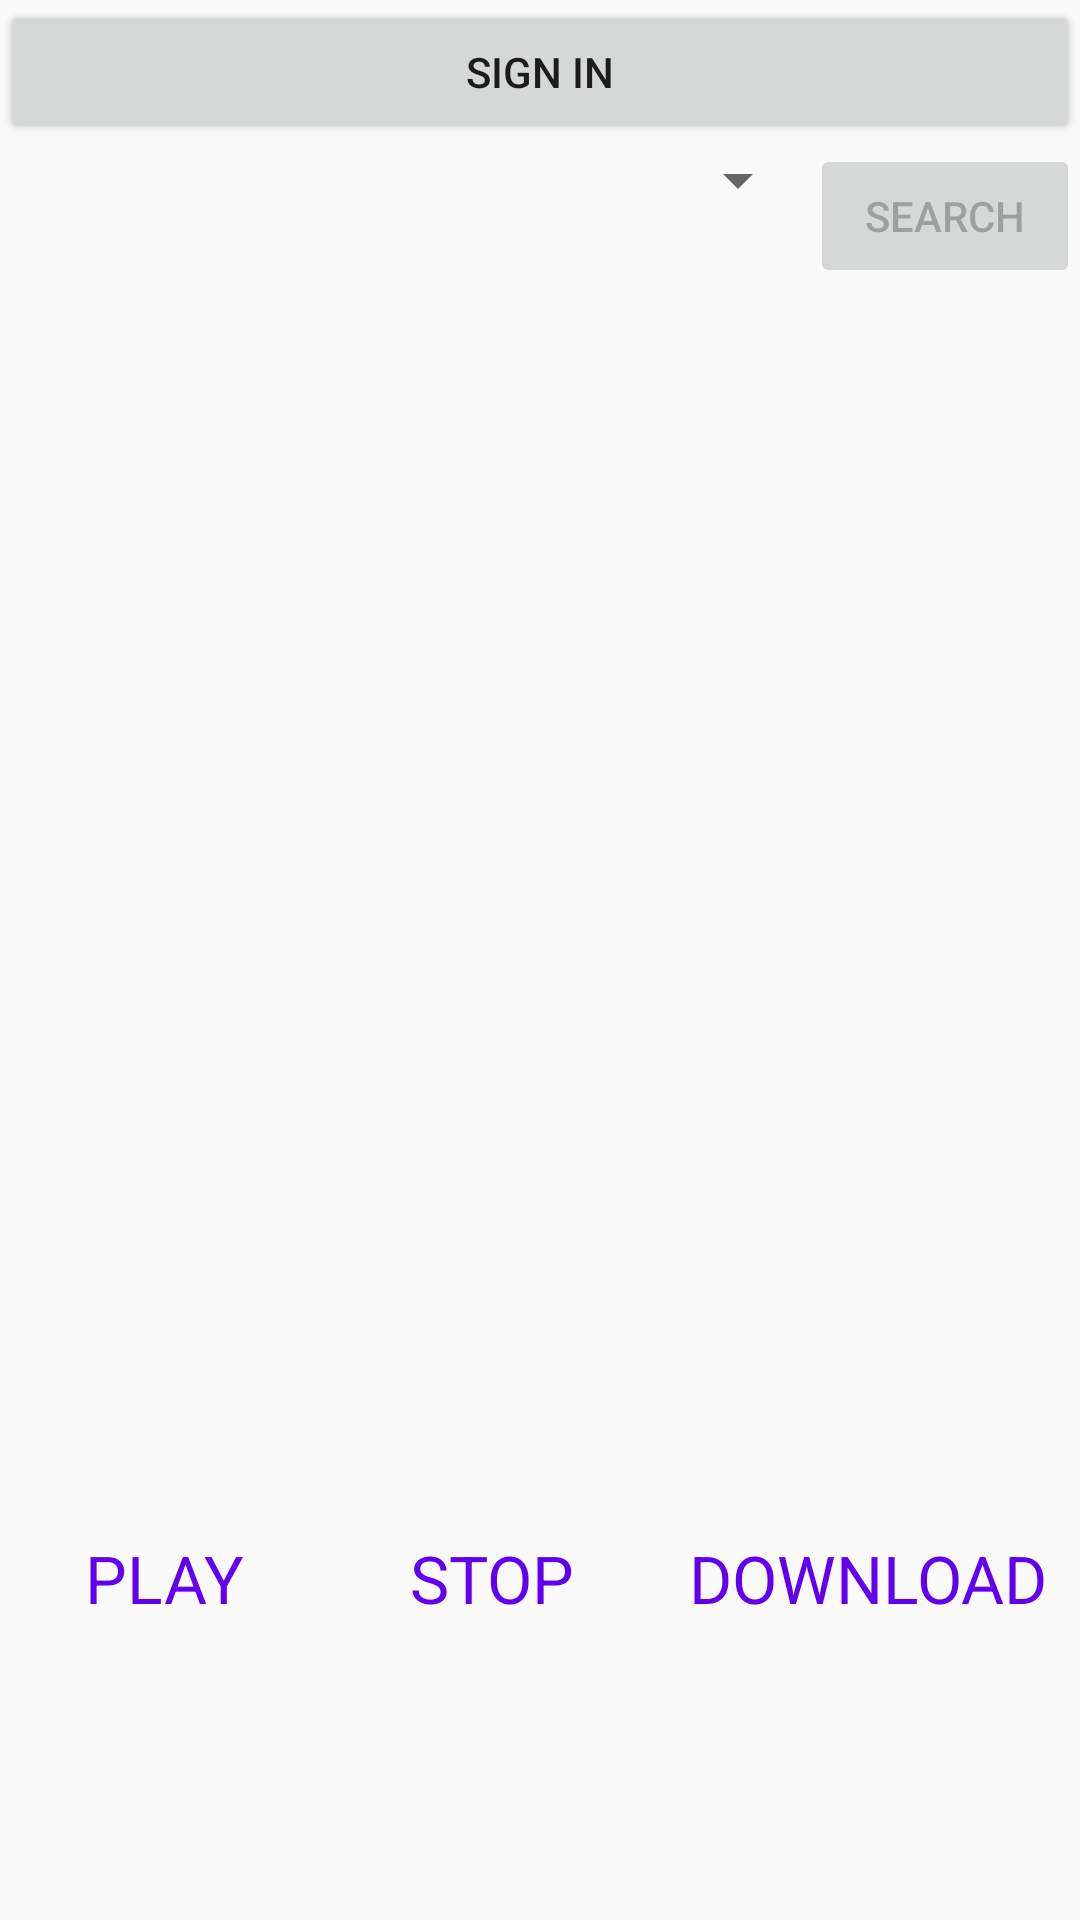

Write the Android layout XML for this screen, with the resource values it uses.
<!-- AndroidManifest.xml: application theme AppTheme -->
<!-- res/layout/fragment_home.xml -->
<?xml version="1.0" encoding="utf-8"?>
<androidx.constraintlayout.widget.ConstraintLayout xmlns:android="http://schemas.android.com/apk/res/android"
    xmlns:app="http://schemas.android.com/apk/res-auto"
    xmlns:tools="http://schemas.android.com/tools"
    android:layout_width="match_parent"
    android:layout_height="match_parent"
    tools:context=".ui.home.HomeFragment">

    <Button
        android:id="@+id/buttonSignin"
        android:layout_width="0dp"
        android:layout_height="wrap_content"
        android:text="@string/sign_in"
        app:layout_constraintEnd_toEndOf="parent"
        app:layout_constraintHorizontal_bias="0.479"
        app:layout_constraintStart_toStartOf="parent"
        app:layout_constraintTop_toTopOf="parent" />

    <LinearLayout
        android:id="@+id/artistPanel"
        android:layout_width="0dp"
        android:layout_height="wrap_content"
        android:orientation="horizontal"
        app:layout_constraintEnd_toEndOf="parent"
        app:layout_constraintStart_toStartOf="parent"
        app:layout_constraintTop_toBottomOf="@+id/buttonSignin">

        <Spinner
            android:id="@+id/spinnerArtists"
            android:layout_width="0dp"
            android:layout_height="wrap_content"
            android:layout_weight="3"
            android:dropDownWidth="wrap_content"
            android:prompt="@string/sign_in_to_view_artists"
            android:spinnerMode="dropdown" />

        <Button
            android:id="@+id/buttonSearch"
            android:layout_width="0dp"
            android:layout_height="wrap_content"
            android:layout_weight="1"
            android:enabled="false"
            android:text="@string/search" />
    </LinearLayout>

    <androidx.recyclerview.widget.RecyclerView
        android:id="@+id/recyclerViewArtistSongs"
        android:layout_width="0dp"
        android:layout_height="0dp"
        android:layout_marginStart="16dp"
        android:layout_marginTop="16dp"
        android:layout_marginEnd="16dp"
        android:layout_marginBottom="24dp"
        app:layout_constraintBottom_toTopOf="@+id/buttonPanel"
        app:layout_constraintEnd_toEndOf="parent"
        app:layout_constraintHorizontal_bias="0.0"
        app:layout_constraintStart_toStartOf="parent"
        app:layout_constraintTop_toBottomOf="@+id/artistPanel"
        app:layout_constraintVertical_bias="1.0">

    </androidx.recyclerview.widget.RecyclerView>

    <LinearLayout
        android:id="@+id/buttonPanel"
        android:layout_width="0dp"
        android:layout_height="wrap_content"
        android:layout_marginBottom="90dp"
        android:orientation="horizontal"
        app:layout_constraintBottom_toBottomOf="parent"
        app:layout_constraintEnd_toEndOf="parent"
        app:layout_constraintStart_toStartOf="parent">

        <Button
            android:id="@+id/buttonPlay"
            style="@style/MyButtonStyle"
            android:layout_width="wrap_content"
            android:layout_height="wrap_content"
            android:layout_weight="1"
            android:text="@string/play" />

        <Button
            android:id="@+id/buttonStop"
            style="@style/MyButtonStyle"
            android:layout_width="wrap_content"
            android:layout_height="wrap_content"
            android:layout_weight="1"
            android:text="@string/stop" />

        <Button
            android:id="@+id/buttonDownload"
            style="@style/MyButtonStyle"
            android:layout_width="wrap_content"
            android:layout_height="wrap_content"
            android:layout_weight="1"
            android:text="@string/download" />
    </LinearLayout>

</androidx.constraintlayout.widget.ConstraintLayout>
<!-- resources referenced by this layout -->
<resources>
  <string name="download">Download</string>
  <string name="play">Play</string>
  <string name="search">search</string>
  <string name="sign_in">Sign in</string>
  <string name="sign_in_to_view_artists" />
  <string name="stop">Stop</string>
  <style name="MyButtonStyle">
          <item name="android:layout_width">fill_parent</item>
          <item name="android:layout_height">wrap_content</item>
          <item name="android:background">?android:attr/windowBackground</item>
          <item name="android:textSize">22sp</item>
          <item name="android:typeface">sans</item>
          <item name="android:textColor">@color/colorPrimary</item>
      </style>
  <style name="AppTheme" parent="Theme.AppCompat.Light.DarkActionBar">
          
          <item name="colorPrimary">@color/colorPrimary</item>
          <item name="colorPrimaryDark">@color/colorPrimaryDark</item>
          <item name="colorAccent">@color/colorAccent</item>
      </style>
  <!-- not gathered from this repository: default colours our renderer supplied (Android Studio template values) -->
  <color name="colorPrimary">#FF6200EE</color>
  <color name="colorPrimaryDark">#FF3700B3</color>
  <color name="colorAccent">#FF03DAC5</color>
</resources>
